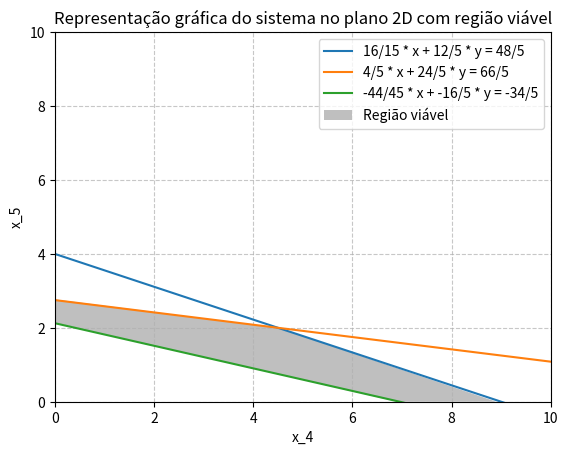

This chart was generated by the following Python code:
import matplotlib.pyplot as plt
from fractions import Fraction
import numpy as np


def plot_2d_from_matrix(matrix, cols_var_nao_basicas):
    # Cria figura e eixo
    fig, ax = plt.subplots()

    # Define o intervalo de x
    x = np.linspace(0, 10, 400)

    lines = []

    for row in matrix:
        if row[cols_var_nao_basicas[1]] != 0:
            const_ = float(row[-1] / row[cols_var_nao_basicas[1]])
            m = -float(row[cols_var_nao_basicas[0]] / row[cols_var_nao_basicas[1]])

            # Calcula os valores de y
            y = m * x + const_

            # Armazena a equação para encontrar a interseção
            lines.append((m, const_))

            # Plota a reta
            ax.plot(
                x,
                y,
                label=f"{Fraction(row[cols_var_nao_basicas[0]])} * x + {Fraction(row[cols_var_nao_basicas[1]])} * y = {Fraction(row[-1])}",
            )

    # # Encontrar interseções das retas
    # def line_intersection(line1, line2):
    #     m1, b1 = line1
    #     m2, b2 = line2
    #     if m1 != m2:
    #         x_intersect = (b2 - b1) / (m1 - m2)
    #         y_intersect = m1 * x_intersect + b1
    #         return x_intersect, y_intersect
    #     else:
    #         return None

    # # Calcular os pontos de interseção
    # intersections = [
    #     line_intersection(lines[0], lines[1]),
    #     line_intersection(lines[1], lines[2]),
    #     line_intersection(lines[0], lines[2]),
    # ]

    # # Adicionar os pontos onde as retas cruzam os eixos
    # intersections.append((0, lines[0][1]))
    # intersections.append((0, lines[1][1]))
    # intersections.append((0, lines[2][1]))

    # # Filtrar os pontos no primeiro quadrante
    # intersections = [
    #     point for point in intersections if point and point[0] >= 0 and point[1] >= 0
    # ]

    # print(intersections)

    # # Ordenar os pontos no sentido anti-horário
    # intersections = np.array(intersections)
    # intersections = intersections[
    #     np.argsort(np.arctan2(intersections[:, 1], intersections[:, 0]))
    # ]

    intersections = np.array([
        [4.5, 2.0],
        [0.0, 2.77],
        [0.0, 2.14],
        [6.9, 0.0],
        [8.9, 0.0],
    ])

    # Plotar a região viável
    ax.fill(
        intersections[:, 0],
        intersections[:, 1],
        "grey",
        alpha=0.5,
        label="Região viável",
    )

    # Configurações adicionais do gráfico
    ax.set_xlim([0, 10])
    ax.set_ylim([0, 10])
    ax.set_xlabel(f"x_{cols_var_nao_basicas[0] + 1}")
    ax.set_ylabel(f"x_{cols_var_nao_basicas[1] + 1}")
    ax.axhline(0, color="black", linewidth=0.5)
    ax.axvline(0, color="black", linewidth=0.5)
    ax.grid(True, linestyle="--", alpha=0.7)
    ax.legend()
    ax.set_title("Representação gráfica do sistema no plano 2D com região viável")

    # Exibe o gráfico
    plt.show()


if __name__ == "__main__":
    # O sistema precisa estar na forma canônica!!
    A = [
        [1, 0, 0, Fraction(16, 15), Fraction(12, 5), Fraction(48, 5)],
        [0, 1, 0, Fraction(4, 5), Fraction(24, 5), Fraction(66, 5)],
        [0, 0, 1, Fraction(-44, 45), Fraction(-16, 5), Fraction(-34, 5)],
    ]

    cols_var_nao_basicas = [3, 4]  # x4 e x5
    plot_2d_from_matrix(A, cols_var_nao_basicas)
